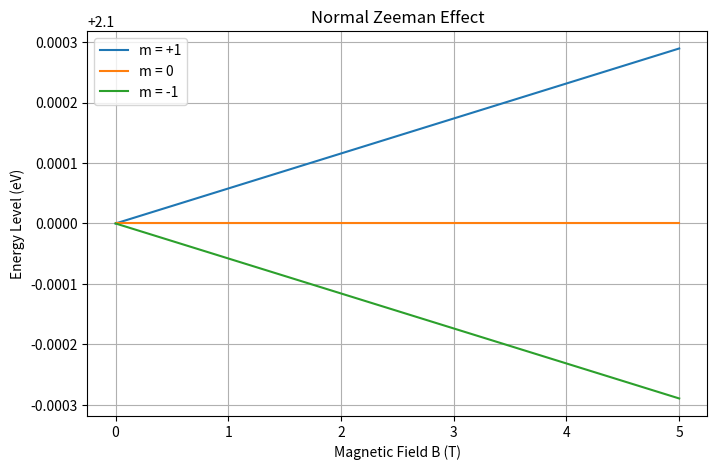

Here is the Python script that generated this plot:
%matplotlib inline
import numpy as np
import matplotlib.pyplot as plt

def zeeman_effect():
    B = np.linspace(0, 5, 200) # Magnetic field in Tesla
    mu_B = 5.788e-5 # Bohr magneton in eV/T
    
    # Simulating normal Zeeman effect (e.g. spin zero transition)
    E_0 = 2.1 # Transition energy in eV
    
    delta_E = mu_B * B
    
    plt.figure(figsize=(8, 5))
    plt.plot(B, E_0 + delta_E, label='m = +1')
    plt.plot(B, np.full_like(B, E_0), label='m = 0')
    plt.plot(B, E_0 - delta_E, label='m = -1')
    
    plt.title("Normal Zeeman Effect")
    plt.xlabel("Magnetic Field B (T)")
    plt.ylabel("Energy Level (eV)")
    plt.legend()
    plt.grid(True)
    plt.show()

if __name__ == "__main__":
    zeeman_effect()
